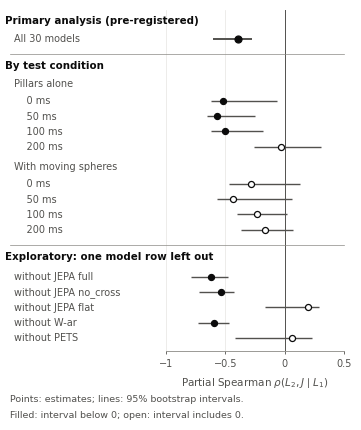

Python code for this plot: (Note: this script raises an exception after producing the figure.)
"""Fig. 7: the primary statistic rho(L2, J | L1) with its 95% interval, across all 30 learned models, in each test
condition, and with one row's six models left out.

The first two are "primary_set" and "per_condition" in data/uav_arena/results/primary_analysis.json, printed in
uav_arena/README.md, "Pre-registered analysis" (uav-arena 0fdb022); the third, outside ANALYSIS.md, is
figures/src/rows_check.py on the same 10,000 layout resamples. A filled marker means the interval lies below zero.
"""
import sys

import matplotlib
matplotlib.use("Agg")
import matplotlib.pyplot as plt

plt.rcParams.update({"pdf.fonttype": 42, "ps.fonttype": 42, "font.family": "DejaVu Sans", "font.size": 7.5,
                     "axes.labelsize": 7.5, "xtick.labelsize": 7, "ytick.labelsize": 7})

INK, INK_2, GRID, REF, BAND = "#0b0b0b", "#52514e", "#e6e5e1", "#8a8984", "#ecebe7"
# (estimate, low, high)
pooled = (-0.3904, -0.6023, -0.2739)
groups = [("Pillars alone", [("0 ms", (-0.5188, -0.6234, -0.0623)), ("50 ms", (-0.5663, -0.6569, -0.2509)),
                             ("100 ms", (-0.5014, -0.6176, -0.1860)), ("200 ms", (-0.0335, -0.2578, 0.3045))]),
          ("With moving spheres", [("0 ms", (-0.2847, -0.4696, 0.1282)), ("50 ms", (-0.4311, -0.5723, 0.0608)),
                                   ("100 ms", (-0.2321, -0.3991, 0.0159)), ("200 ms", (-0.1620, -0.3648, 0.0728))]),
          ("One row left out, outside the plan",
           [("without JEPA full", (-0.6159, -0.7862, -0.4768)), ("without JEPA no_cross", (-0.5349, -0.7229, -0.4291)),
            ("without JEPA flat", (0.1947, -0.1639, 0.2877)), ("without W-ar", (-0.5948, -0.7310, -0.4689)),
            ("without PETS", (0.0636, -0.4172, 0.2329))])]


from matplotlib.transforms import blended_transform_factory
fig, ax = plt.subplots(figsize=(3.5, 4.4))
fig.subplots_adjust(left=.46, right=.97, top=.975, bottom=.20)
ax.axvline(0, color=INK_2, lw=.7, zorder=1)
records = []
label_artists = []

def label(y, text, heading=False, subheading=False):
    artist = ax.annotate(text, (.015 if heading else .04, y),
                        xycoords=('figure fraction', 'data'), va='center', ha='left',
                        color=INK if heading else INK_2,
                        fontsize=7.4 if heading else 7.0,
                        fontweight='bold' if heading else 'normal')
    label_artists.append(artist)

def rule(y):
    ax.plot([.015,.97], [y,y], color=REF, lw=.5, clip_on=False,
            transform=blended_transform_factory(fig.transFigure, ax.transData))

def interval(y, text, values, primary=False):
    estimate, low, high = values
    line, = ax.plot([low,high], [y,y], color=INK_2,
                    lw=1.4 if primary else 1.0, solid_capstyle='butt', zorder=2)
    point = ax.scatter(estimate,y,s=25 if primary else 19,
                       color=INK if high < 0 else 'white',edgecolor=INK,linewidth=.9,zorder=3)
    label(y,text)
    records.append((text,values,y,line,point,label_artists[-1]))

label(0,'Primary analysis (pre-registered)',heading=True)
interval(1.2,'All 30 models',pooled,primary=True)
rule(2.2)
label(3.0,'By test condition',heading=True)
label(4.15,'Pillars alone')
for y,(text,values) in zip([5.3,6.3,7.3,8.3],groups[0][1]):
    interval(y,'    '+text,values)
label(9.6,'With moving spheres')
for y,(text,values) in zip([10.75,11.75,12.75,13.75],groups[1][1]):
    interval(y,'    '+text,values)
rule(14.75)
label(15.55,'Exploratory: one model row left out',heading=True)
for y,(text,values) in zip([16.85,17.85,18.85,19.85,20.85],groups[2][1]):
    interval(y,text,values)

ax.set_yticks([])
ax.set_ylim(21.7,-.7)
ax.set_xlim(-1,.5)
ax.set_xticks([-1,-.5,0,.5],['−1','−0.5','0','0.5'])
ax.set_xlabel(r'Partial Spearman $\rho(L_2,J\mid L_1)$',color=INK_2,labelpad=5)
ax.grid(True,axis='x',color=GRID,lw=.5)
ax.set_axisbelow(True)
for side in ('top','right','left'):
    ax.spines[side].set_visible(False)
ax.spines['bottom'].set_color(REF)
ax.spines['bottom'].set_linewidth(.6)
ax.tick_params(colors=INK_2,width=.6,length=2.5)
fig.text(.015,.083,'Points: estimates; lines: 95% bootstrap intervals.',fontsize=6.8,color=INK_2)
fig.text(.015,.047,'Filled: interval below 0; open: interval includes 0.',fontsize=6.8,color=INK_2)
out = sys.argv[1]
fig.savefig(out+'.pdf')
fig.savefig(out+'.png',dpi=300)
